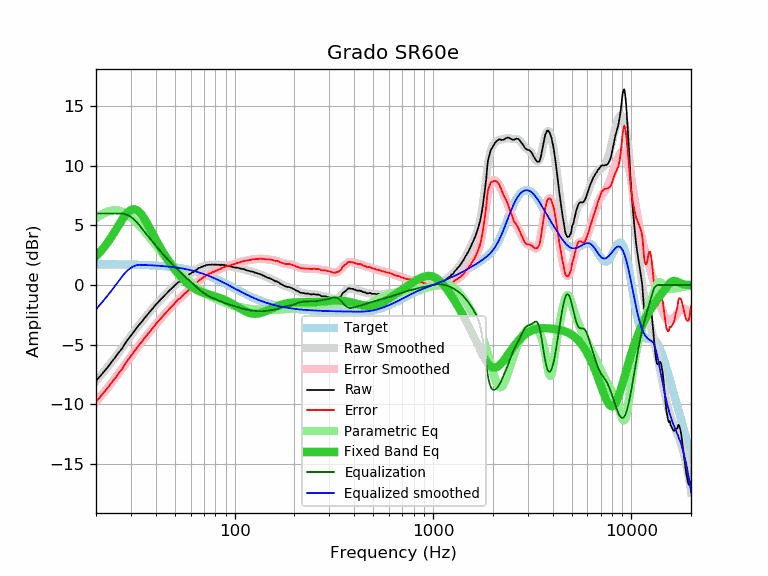

Values plotted in this chart, from the file beside it:
frequency, raw, error, smoothed, error_smoothed, equalization, parametric_eq, equalized_raw, equalized_smoothed, target
20, -8.03, -9.77, -8.04, -9.79, 6.00, 2.42, -2.03, -2.04, 1.74
21, -7.64, -9.38, -7.64, -9.38, 6.00, 2.78, -1.64, -1.64, 1.74
22, -7.24, -8.98, -7.23, -8.97, 6.00, 3.18, -1.24, -1.23, 1.74
23, -6.86, -8.60, -6.84, -8.58, 6.00, 3.62, -0.86, -0.84, 1.74
24, -6.44, -8.18, -6.45, -8.18, 6.00, 4.07, -0.44, -0.45, 1.74
25, -6.08, -7.81, -6.06, -7.79, 6.00, 4.54, -0.08, -0.06, 1.73
26, -5.67, -7.40, -5.68, -7.41, 6.00, 5.00, 0.33, 0.32, 1.73
27, -5.35, -7.08, -5.31, -7.03, 6.00, 5.44, 0.65, 0.69, 1.73
28, -4.93, -6.65, -4.94, -6.66, 5.95, 5.82, 1.02, 1.01, 1.72
29, -4.56, -6.28, -4.59, -6.31, 5.85, 6.12, 1.29, 1.26, 1.72
30, -4.24, -5.95, -4.26, -5.97, 5.71, 6.30, 1.47, 1.45, 1.71
31, -3.93, -5.64, -3.93, -5.64, 5.52, 6.36, 1.59, 1.58, 1.71
32, -3.61, -5.31, -3.63, -5.33, 5.29, 6.30, 1.68, 1.66, 1.70
33, -3.33, -5.03, -3.34, -5.04, 5.04, 6.14, 1.71, 1.70, 1.70
34, -3.09, -4.78, -3.07, -4.76, 4.76, 5.89, 1.67, 1.69, 1.69
35, -2.81, -4.49, -2.81, -4.49, 4.49, 5.58, 1.68, 1.68, 1.68
36, -2.57, -4.24, -2.56, -4.24, 4.24, 5.23, 1.67, 1.67, 1.67
37, -2.35, -4.01, -2.33, -3.99, 3.99, 4.87, 1.64, 1.66, 1.66
38, -2.10, -3.75, -2.10, -3.75, 3.75, 4.51, 1.65, 1.65, 1.65
39, -1.88, -3.52, -1.88, -3.52, 3.52, 4.16, 1.64, 1.64, 1.64
40, -1.65, -3.28, -1.67, -3.30, 3.30, 3.82, 1.65, 1.63, 1.63
41, -1.46, -3.08, -1.47, -3.09, 3.09, 3.49, 1.63, 1.62, 1.62
42, -1.27, -2.88, -1.28, -2.89, 2.89, 3.19, 1.62, 1.61, 1.61
43, -1.10, -2.70, -1.09, -2.69, 2.69, 2.90, 1.59, 1.60, 1.60
44, -0.93, -2.51, -0.92, -2.50, 2.50, 2.62, 1.57, 1.58, 1.58
45, -0.76, -2.33, -0.75, -2.32, 2.32, 2.37, 1.56, 1.57, 1.57
46, -0.59, -2.14, -0.60, -2.15, 2.15, 2.12, 1.56, 1.55, 1.55
47, -0.44, -1.98, -0.44, -1.98, 1.98, 1.90, 1.54, 1.54, 1.54
48, -0.31, -1.83, -0.30, -1.82, 1.82, 1.68, 1.51, 1.52, 1.52
49, -0.17, -1.67, -0.16, -1.66, 1.66, 1.48, 1.49, 1.50, 1.50
50, -0.02, -1.50, -0.03, -1.51, 1.51, 1.29, 1.49, 1.48, 1.48
51, 0.11, -1.35, 0.10, -1.37, 1.37, 1.11, 1.48, 1.46, 1.46
52, 0.25, -1.19, 0.21, -1.23, 1.23, 0.94, 1.48, 1.44, 1.44
53, 0.29, -1.13, 0.33, -1.10, 1.10, 0.78, 1.39, 1.42, 1.42
54, 0.42, -0.98, 0.43, -0.97, 0.97, 0.62, 1.39, 1.40, 1.40
55, 0.54, -0.84, 0.53, -0.85, 0.85, 0.48, 1.39, 1.38, 1.38
56, 0.65, -0.70, 0.62, -0.73, 0.73, 0.35, 1.38, 1.35, 1.35
57, 0.69, -0.64, 0.72, -0.61, 0.61, 0.23, 1.30, 1.33, 1.33
58, 0.79, -0.51, 0.80, -0.50, 0.50, 0.11, 1.29, 1.30, 1.30
59, 0.91, -0.36, 0.89, -0.39, 0.39, 0.01, 1.30, 1.27, 1.27
60, 0.95, -0.29, 0.97, -0.28, 0.28, -0.09, 1.23, 1.24, 1.24
61, 1.08, -0.14, 1.05, -0.17, 0.17, -0.17, 1.25, 1.22, 1.22
62, 1.08, -0.11, 1.13, -0.06, 0.06, -0.25, 1.14, 1.19, 1.19
63, 1.21, 0.05, 1.20, 0.05, -0.05, -0.33, 1.16, 1.16, 1.16
64, 1.27, 0.15, 1.27, 0.15, -0.15, -0.39, 1.12, 1.12, 1.12
65, 1.34, 0.25, 1.34, 0.25, -0.25, -0.45, 1.09, 1.09, 1.09
66, 1.43, 0.37, 1.41, 0.35, -0.35, -0.50, 1.08, 1.06, 1.06
67, 1.46, 0.44, 1.46, 0.44, -0.44, -0.55, 1.02, 1.02, 1.02
68, 1.53, 0.54, 1.52, 0.53, -0.53, -0.60, 1.00, 0.99, 0.99
69, 1.54, 0.59, 1.56, 0.61, -0.61, -0.64, 0.93, 0.95, 0.95
70, 1.62, 0.70, 1.60, 0.68, -0.68, -0.67, 0.94, 0.92, 0.92
71, 1.61, 0.73, 1.63, 0.75, -0.75, -0.71, 0.86, 0.88, 0.88
72, 1.68, 0.84, 1.66, 0.81, -0.81, -0.74, 0.87, 0.84, 0.84
73, 1.68, 0.87, 1.68, 0.87, -0.87, -0.77, 0.81, 0.81, 0.81
74, 1.70, 0.93, 1.69, 0.93, -0.93, -0.79, 0.77, 0.77, 0.77
75, 1.71, 0.98, 1.70, 0.97, -0.97, -0.82, 0.74, 0.73, 0.73
76, 1.69, 1.00, 1.71, 1.02, -1.02, -0.85, 0.67, 0.69, 0.69
77, 1.73, 1.08, 1.71, 1.06, -1.06, -0.88, 0.67, 0.65, 0.65
78, 1.71, 1.10, 1.71, 1.10, -1.10, -0.90, 0.61, 0.61, 0.61
79, 1.69, 1.12, 1.71, 1.14, -1.14, -0.93, 0.55, 0.57, 0.57
... 553 more rows
